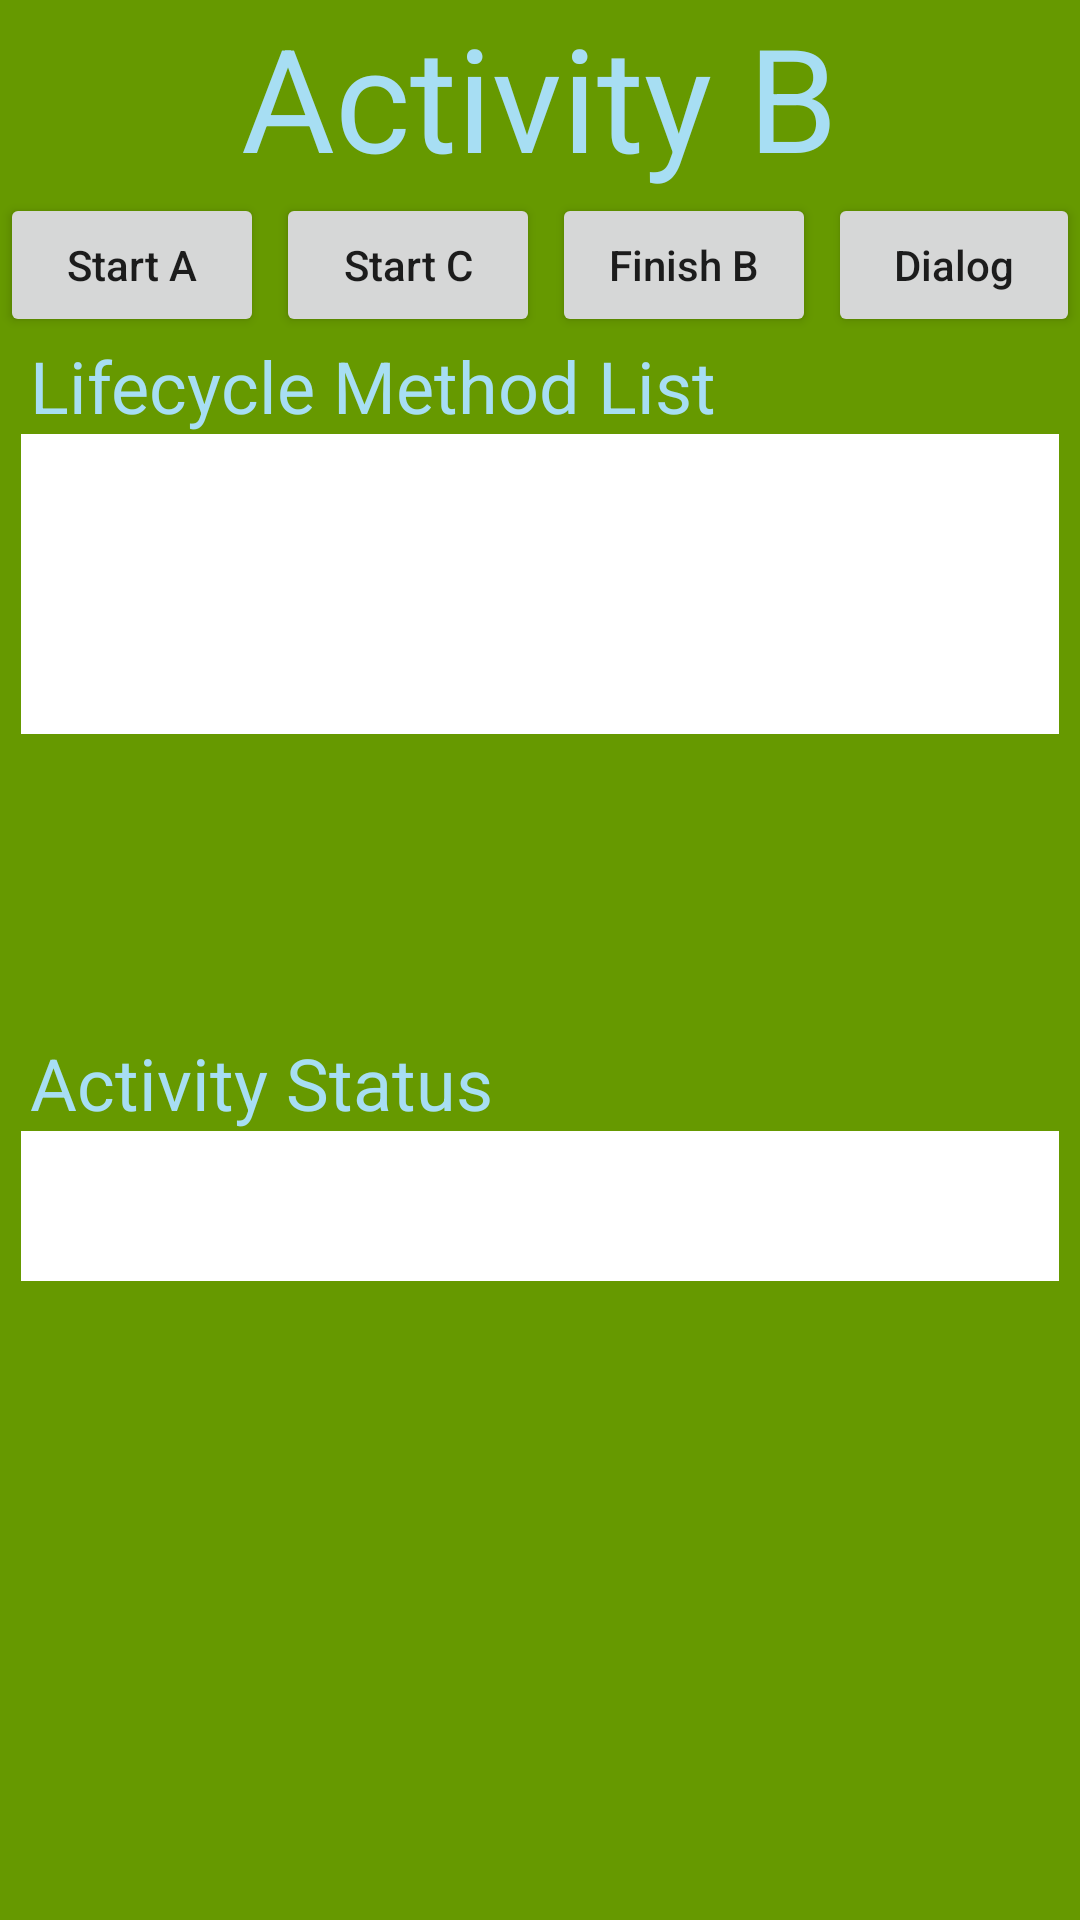

Write the Android layout XML for this screen, with the resource values it uses.
<!-- AndroidManifest.xml: application theme Theme.ActivityLifecycle -->
<!-- res/layout/activity_b.xml -->
<?xml version="1.0" encoding="utf-8"?>
<LinearLayout xmlns:android="http://schemas.android.com/apk/res/android"
    xmlns:tools="http://schemas.android.com/tools"
    android:gravity="center_horizontal"
    android:orientation="vertical"
    android:background="@color/BBackground"
    android:layout_width="match_parent"
    android:layout_height="match_parent"
    tools:context=".B">

    <TextView
        android:layout_width="wrap_content"
        android:layout_height="wrap_content"
        android:text="@string/activity_b"
        android:textColor="@color/header"
        android:textSize="@android:dimen/app_icon_size"/>

    <LinearLayout
        android:id="@+id/buttons"
        android:gravity="center"
        android:orientation="horizontal"
        android:layout_width="match_parent"
        android:layout_height="wrap_content">
        <Button
            android:onClick="startAByB"
            android:text="@string/start_a"
            android:textAllCaps="false"
            android:layout_width="wrap_content"
            android:layout_height="wrap_content"/>
        <Space
            android:layout_marginHorizontal="2dp"
            android:layout_width="wrap_content"
            android:layout_height="match_parent"/>

        <Button
            android:onClick="startCByB"
            android:text="@string/start_c"
            android:textAllCaps="false"
            android:layout_width="wrap_content"
            android:layout_height="wrap_content"/>
        <Space
            android:layout_marginHorizontal="2dp"
            android:layout_width="wrap_content"
            android:layout_height="match_parent"/>
        <Button
            android:onClick="finishB"
            android:text="@string/finish_b"
            android:textAllCaps="false"
            android:layout_width="wrap_content"
            android:layout_height="wrap_content"/>
        <Space
            android:layout_marginHorizontal="2dp"
            android:layout_width="wrap_content"
            android:layout_height="match_parent"/>
        <Button
            android:onClick="startDialog"
            android:text="@string/dialog"
            android:textAllCaps="false"
            android:layout_width="wrap_content"
            android:layout_height="wrap_content"/>
    </LinearLayout>

    <TextView
        android:text="@string/lifecycle_method_list"
        android:layout_marginLeft="10dp"
        android:textSize="24sp"
        android:layout_gravity="start"
        android:textColor="@color/header"
        android:layout_width="wrap_content"
        android:layout_height="wrap_content"
        android:layout_marginStart="10dp" />

    <TextView
        android:id="@+id/lifecycle_method_list"
        android:fadeScrollbars="false"
        android:layout_marginHorizontal="7dp"
        android:scrollbars="vertical"
        android:layout_width="match_parent"
        android:layout_height="100dp"
        android:background="@color/white" />

    <Space
        android:layout_width="match_parent"
        android:layout_height="100dp"/>

    <TextView
        android:text="@string/activity_status"
        android:layout_marginLeft="10dp"
        android:textSize="24sp"
        android:layout_gravity="start"
        android:textColor="@color/header"
        android:layout_width="wrap_content"
        android:layout_height="wrap_content"
        android:layout_marginStart="10dp" />

    <TextView
        android:fadeScrollbars="false"
        android:scrollbarSize="10dp"
        android:id="@+id/activity_status"
        android:layout_marginHorizontal="7dp"
        android:scrollbars="vertical"
        android:layout_width="match_parent"
        android:layout_height="50dp"
        android:background="@color/white"/>

</LinearLayout>
<!-- resources referenced by this layout -->
<resources>
  <color name="BBackground">#669900</color>
  <color name="header">#a7def3</color>
  <color name="white">#FFFFFFFF</color>
  <string name="activity_b">Activity B</string>
  <string name="activity_status">Activity Status</string>
  <string name="dialog">Dialog</string>
  <string name="finish_b">Finish B</string>
  <string name="lifecycle_method_list">Lifecycle Method List</string>
  <string name="start_a">Start A</string>
  <string name="start_c">Start C</string>
  <style name="Theme.ActivityLifecycle" parent="Theme.MaterialComponents.DayNight.DarkActionBar">
          
          <item name="colorPrimary">@color/purple_500</item>
          <item name="colorPrimaryVariant">@color/purple_700</item>
          <item name="colorOnPrimary">@color/white</item>
          
          <item name="colorSecondary">@color/teal_200</item>
          <item name="colorSecondaryVariant">@color/teal_700</item>
          <item name="colorOnSecondary">@color/black</item>
          
          <item name="android:statusBarColor" tools:targetApi="l">?attr/colorPrimaryVariant</item>
          
      </style>
  <color name="purple_500">#FF6200EE</color>
  <color name="purple_700">#FF3700B3</color>
  <color name="teal_200">#FF03DAC5</color>
  <color name="teal_700">#FF018786</color>
  <color name="black">#FF000000</color>
</resources>
